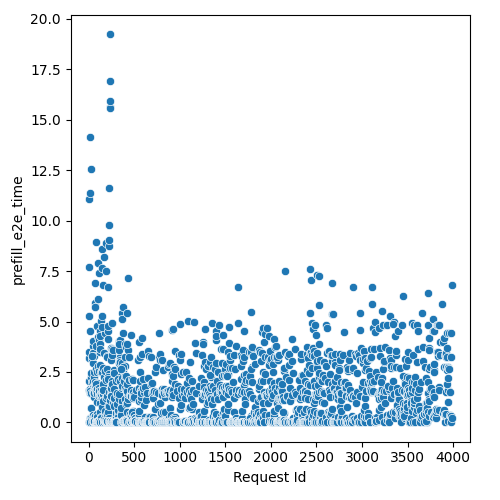

The table this chart was drawn from, first rows:
Request Id, prefill_e2e_time
1, 3.2
0, 3.514
4, 1.628
11, 0.07478
7, 2.032
2, 5.267
15, 0.2383
10, 0.03677
14, 4.537
5, 0.03677
21, 0.03677
9, 1.483
13, 0.03677
6, 11.07
3, 7.719
24, 0.05039
32, 0.03677
8, 11.36
20, 0.2418
17, 1.635
30, 2.014
34, 1.673
27, 0.03677
12, 14.14
35, 0.03677
33, 0.03677
38, 0.03677
40, 1.584
19, 12.55
22, 0.1178
29, 2.257
37, 1.673
28, 2.434
26, 0.7254
18, 1.545
50, 0.03677
16, 0.03677
41, 3.783
25, 0.7124
23, 1.471
47, 0.3504
43, 3.428
48, 0.03677
42, 3.443
31, 3.134
52, 0.06019
46, 1.494
44, 2.032
36, 0.03677
51, 0.06431
45, 4.024
49, 2.955
58, 0.2616
54, 0.03677
53, 3.272
64, 0.3268
61, 1.63
56, 1.269
65, 0.03677
62, 2.276
... 1,649 more rows
